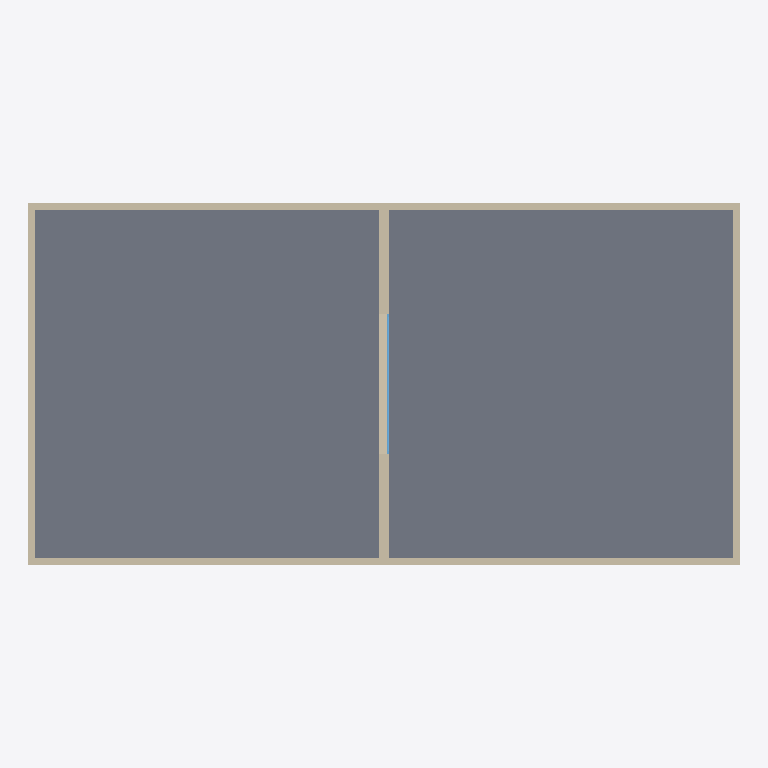
Plan cut of the same IFC building model at storey 'Ground Floor' (level 0.00 m, cut at 1.40 m), seen from above with north up, elements coloured by IFC class: 7 walls (beige), 1 slab (grey), 1 window (light blue). Cut surfaces are drawn darker.
Extent 20.4 m × 10.4 m × 8.2 m (x, y, z). Storeys (3): Ground Floor at 0.00 m; unnamed at 4.00 m; unnamed at 8.00 m. Elements (16): 11 IfcWallStandardCase, 3 IfcSlab, 2 IfcWindow.

HEADER;
FILE_DESCRIPTION((),'2;1');
FILE_NAME('AWSarchicadnoSB','2017-01-22T17:19:16',(''),(''),'The EXPRESS Data Manager Version 5.00.0302.07 : 8 Oct 2009','','');
FILE_SCHEMA(('IFC2X3'));
ENDSEC;
DATA;
#54=IFCPROJECT('0wtSspj$j9C8gvKTXpKnND',#13,'Default Project',$,$,$,$,(#51,#118),#26);
#73=IFCSITE('1i8yJhPR5A4PwwqkxSo2mO',#13,'Default Site',$,$,#70,$,$,.ELEMENT.,$,$,$,$,$);
#86=IFCBUILDING('1nl1gT6O578AcjElPk0OBP',#13,'Default Building',$,$,#83,$,$,.ELEMENT.,$,$,$);
#102=IFCBUILDINGSTOREY('327j8FAt92kO$$1p9ABn5b',#13,'Ground Floor',$,$,#99,$,$,.ELEMENT.,0.0);
#1933=IFCBUILDINGSTOREY('2qlR1dq2T7SAptyRXezDYW',#13,'',$,$,#1930,$,$,.ELEMENT.,4.0);
#2754=IFCBUILDINGSTOREY('39AMouKqz7yRk$ow6Z1bOm',#13,'',$,$,#2751,$,$,.ELEMENT.,8.0);
#1684=IFCSLAB('2fJPOW7xXDiw8CqqV3Eudo',#13,'SLA - 005',$,$,#1739,#1730,'A94D9620-1FB8-4DB3-A2-0C-D347C33B89F2',.FLOOR.);
#829=IFCWALLSTANDARDCASE('2kqphkqZXCHfi9Sr9Su2ia',#13,'SW - 009',$,$,#826,#889,'AED33AEE-D238-4C46-9B-09-73525CE02B24');
#134=IFCWALLSTANDARDCASE('1XLIokR0n7LwB2LDGhPFGk',#13,'SW - 001',$,$,#131,#194,'61552CAE-6C0C-4757-A2-C2-54D42B64F42E');
#360=IFCWALLSTANDARDCASE('3ouDCparnB5ulknTbQhx0N',#13,'SW - 003',$,$,#357,#420,'F2E0D333-935C-4B17-8B-EE-C5D95AAFB017');
#237=IFCWALLSTANDARDCASE('3whhrD3T50JfGo9Mt5hjH3',#13,'SW - 002',$,$,#234,#297,'FAAEBD4D-0DD1-404E-94-32-256DC5AED443');
#463=IFCWALLSTANDARDCASE('1oYBqviX9CMhb$j1yg5WN9',#13,'SW - 004',$,$,#460,#523,'7288BD39-B212-4C5A-B9-7F-B41F2A1605C9');
#583=IFCWALLSTANDARDCASE('0m3nWz_816APn2RB99$rUR',#13,'SW - 002',$,$,#580,#643,'300F183D-F880-4629-9C-42-6CB249FF579B');
#706=IFCWALLSTANDARDCASE('1KslnSupf7Ifo_2TFId6G7',#13,'SW - 004',$,$,#703,#766,'54DAFC5C-E33A-474A-9C-BE-09D3D29C6407');
#1543=IFCWINDOW('1xv3uvG1vEuR9BAnS309qH',#13,'WD - 004',$,$,#957,#1540,'7BE43E39-401E-4EE1-B2-4B-2B1703009D11',2.8,4.0);
ENDSEC;